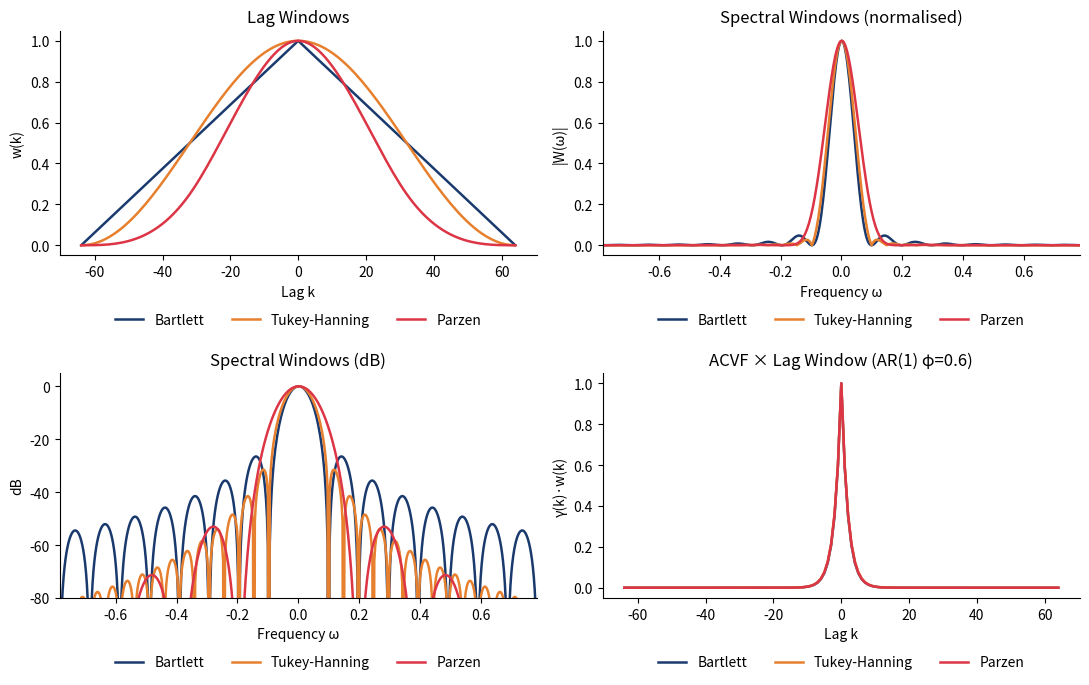

Write Python code to recreate this figure.
import numpy as np
import matplotlib.pyplot as plt

COLORS = {'blue':'#1A3A6E','red':'#DC3545','green':'#2E7D32','amber':'#B5853F','orange':'#E6802E','purple':'#8E44AD','gray':'#666666'}

M = 64  # truncation point
k = np.arange(-M, M+1)

def bartlett(k, M):   return 1 - np.abs(k)/M
def tukey_hanning(k, M): return 0.5*(1 + np.cos(np.pi*k/M))
def parzen(k, M):
    u = np.abs(k) / M
    w = np.where(u <= 0.5,
                 1 - 6*u**2 + 6*u**3,
                 2*(1-u)**3)
    return w

windows = {
    'Bartlett':      (bartlett(k, M),      COLORS['blue']),
    'Tukey-Hanning': (tukey_hanning(k, M), COLORS['orange']),
    'Parzen':        (parzen(k, M),        COLORS['red']),
}

# Spectral windows via FFT
omega = np.linspace(-np.pi, np.pi, 2048)

fig, axes = plt.subplots(2, 2, figsize=(11, 7))
for (name, (w, col)) in windows.items():
    axes[0, 0].plot(k, w, color=col, lw=1.8, label=name)
axes[0, 0].set_title('Lag Windows')
axes[0, 0].set_xlabel('Lag k')
axes[0, 0].set_ylabel('w(k)')

for i, (name, (w, col)) in enumerate(windows.items()):
    W = np.abs(np.fft.fftshift(np.fft.fft(w, n=2048)))
    axes[0, 1].plot(omega, W / W.max(), color=col, lw=1.8, label=name)
axes[0, 1].set_title('Spectral Windows (normalised)')
axes[0, 1].set_xlabel('Frequency ω')
axes[0, 1].set_ylabel('|W(ω)|')
axes[0, 1].set_xlim(-np.pi/4, np.pi/4)

# Log spectral windows
for name, (w, col) in windows.items():
    W = np.abs(np.fft.fftshift(np.fft.fft(w, n=2048)))
    W = np.maximum(W, 1e-10)
    axes[1, 0].plot(omega, 20*np.log10(W/W.max()), color=col, lw=1.8, label=name)
axes[1, 0].set_title('Spectral Windows (dB)')
axes[1, 0].set_xlabel('Frequency ω')
axes[1, 0].set_ylabel('dB')
axes[1, 0].set_ylim(-80, 5)
axes[1, 0].set_xlim(-np.pi/4, np.pi/4)

# Example: ACVF of AR(1) * lag windows
phi = 0.6
max_lag = M
lags = np.arange(-max_lag, max_lag+1)
acvf = phi**np.abs(lags)
for name, (w, col) in windows.items():
    axes[1, 1].plot(lags, acvf * w, color=col, lw=1.8, label=name)
axes[1, 1].set_title('ACVF × Lag Window (AR(1) φ=0.6)')
axes[1, 1].set_xlabel('Lag k')
axes[1, 1].set_ylabel('γ(k)·w(k)')

for ax in axes.flat:
    ax.set_facecolor('none')
    ax.spines[['top','right']].set_visible(False)
    ax.legend(loc='upper center', bbox_to_anchor=(0.5, -0.2), ncol=3, frameon=False)
fig.patch.set_alpha(0)
plt.tight_layout()
plt.savefig('lag_windows.pdf', bbox_inches='tight')
plt.show()
